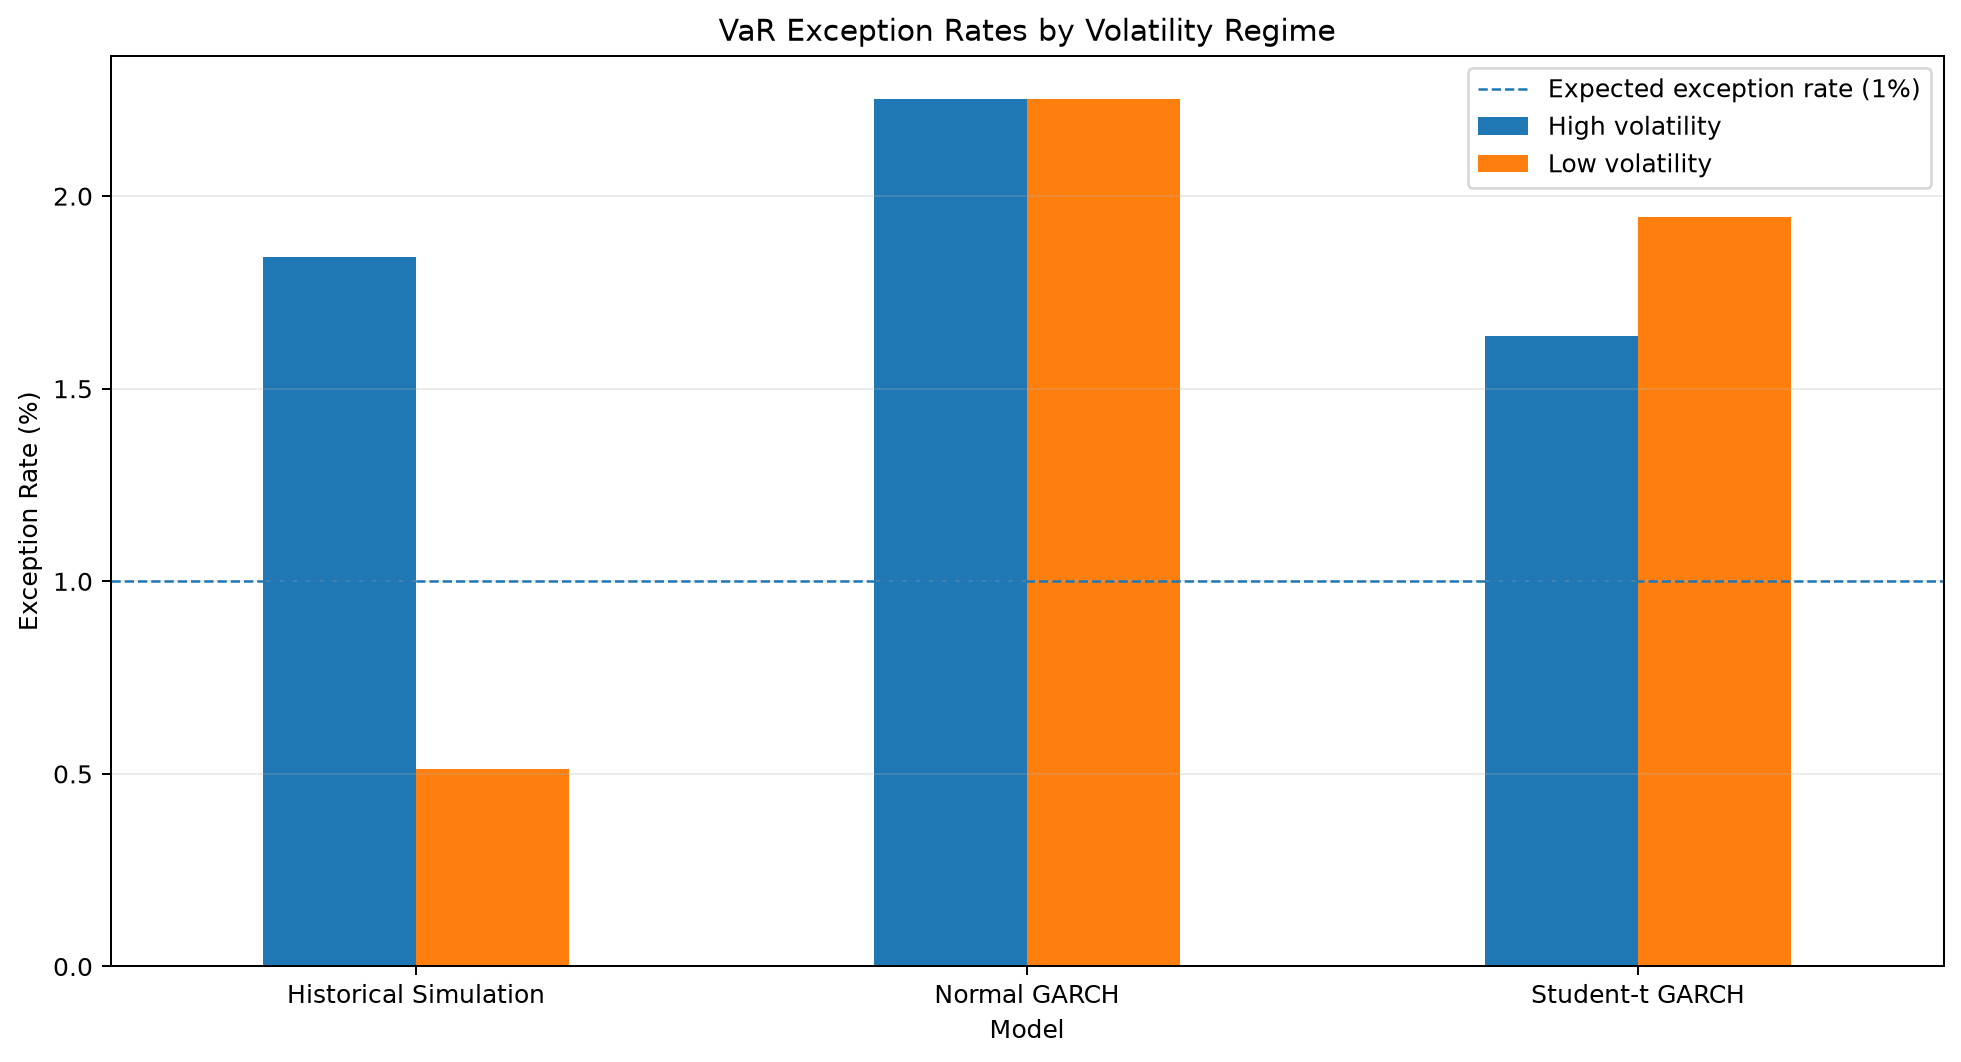

Source data for this figure (header and first rows):
Model, Regime, Observations, Exceptions, Exception_Rate_Pct
Historical Simulation, Low volatility, 977, 5, 0.5118
Historical Simulation, High volatility, 977, 18, 1.842
Normal GARCH, Low volatility, 977, 22, 2.252
Normal GARCH, High volatility, 977, 22, 2.252
Student-t GARCH, Low volatility, 977, 19, 1.945
Student-t GARCH, High volatility, 977, 16, 1.638
